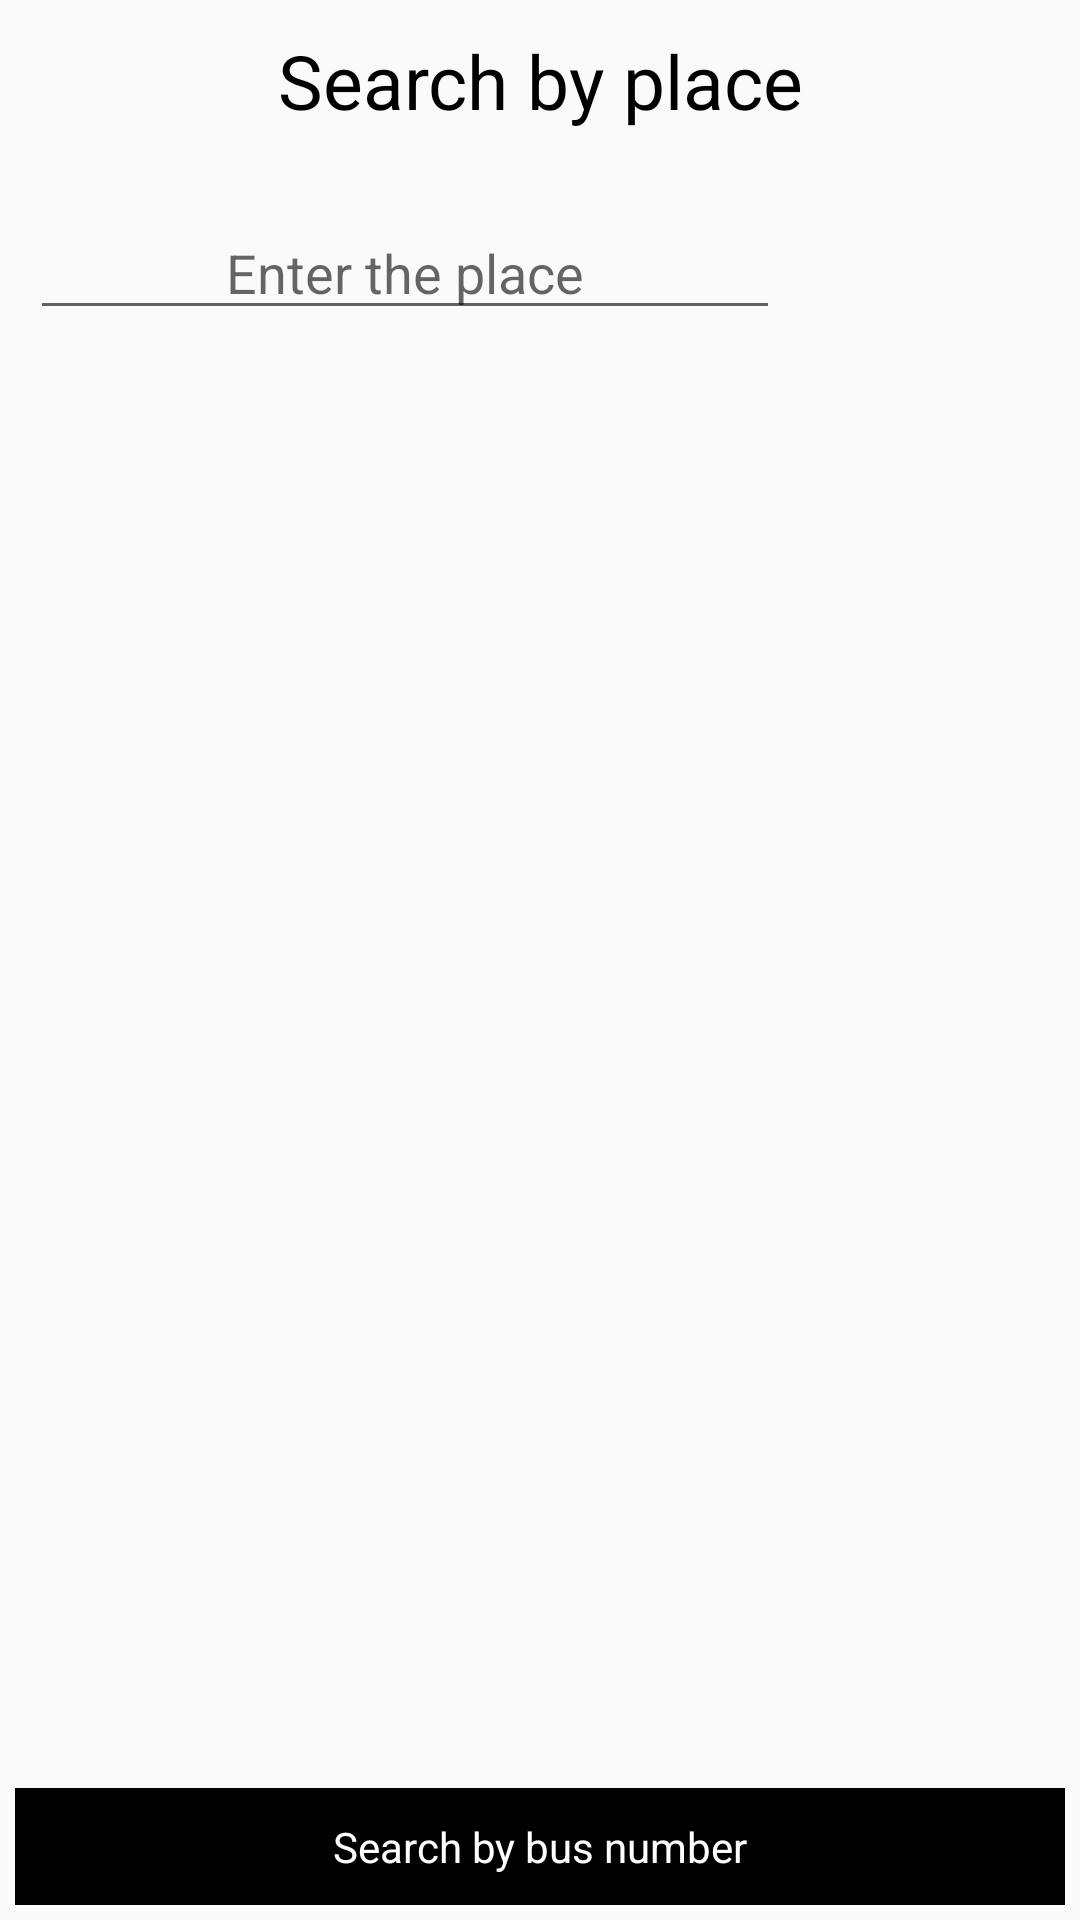

Write the Android layout XML for this screen, with the resource values it uses.
<!-- AndroidManifest.xml: application theme Theme.Design.Light.NoActionBar -->
<!-- res/layout/activity_search_place_page.xml -->
<?xml version="1.0" encoding="utf-8"?>
<RelativeLayout xmlns:android="http://schemas.android.com/apk/res/android"
    xmlns:app="http://schemas.android.com/apk/res-auto"
    xmlns:tools="http://schemas.android.com/tools"
    android:layout_width="match_parent"
    android:layout_height="match_parent"
    android:orientation="vertical"
    tools:context=".searchPlacePage">

    <LinearLayout
        android:id="@+id/LL_header"
        android:layout_width="match_parent"
        android:layout_height="wrap_content">

        <TextView
            android:layout_width="match_parent"
            android:layout_height="wrap_content"
            android:text="Search by place"
            android:gravity="center"
            android:paddingVertical="10dp"
            android:textSize="25dp"
            android:textColor="@color/black"/>

    </LinearLayout>

    <LinearLayout
        android:id="@+id/LL_searchByBus"
        android:orientation="horizontal"
        android:layout_marginTop="15dp"
        android:layout_below="@+id/LL_header"
        android:layout_width="match_parent"
        android:layout_height="wrap_content">

        <EditText
            android:inputType="text"
            android:id="@+id/edttxt_searchByPlace"
            android:layout_marginHorizontal="10dp"
            android:layout_weight="1"
            android:layout_width="match_parent"
            android:layout_height="wrap_content"
            android:gravity="center"
            android:hint="Enter the place"/>

        <ImageView
            android:id="@+id/btn_search_2"
            android:layout_weight="3"
            android:layout_width="match_parent"
            android:layout_height="match_parent"
            android:src="@drawable/ic_baseline_search_24"/>

    </LinearLayout>

    <LinearLayout
        android:orientation="vertical"
        android:layout_marginBottom="50dp"
        android:layout_width="match_parent"
        android:layout_height="wrap_content"
        android:layout_below="@+id/LL_searchByBus"
        android:layout_marginTop="10dp">

        <ListView
            android:id="@+id/showBus_lstview1"
            android:layout_width="match_parent"
            android:layout_height="wrap_content"/>
        <ListView
            android:layout_margin="20dp"
            android:padding="10dp"
            android:id="@+id/showBus_lstview2"
            android:layout_width="match_parent"
            android:layout_height="wrap_content"/>

    </LinearLayout>

    <LinearLayout
        android:layout_margin="5dp"
        android:layout_width="match_parent"
        android:layout_height="wrap_content"
        android:layout_alignParentBottom="true">

        <TextView
            android:background="@color/black"
            android:textColor="@color/white"
            android:id="@+id/searchByBusNumber_btn"
            android:gravity="center"
            android:paddingVertical="10dp"
            android:layout_width="match_parent"
            android:layout_height="wrap_content"
            android:text="Search by bus number"/>

    </LinearLayout>


</RelativeLayout>
<!-- resources referenced by this layout -->
<resources>

  <!-- not gathered from this repository: default colours our renderer supplied (Android Studio template values) -->
  <color name="black">#FF000000</color>
  <color name="white">#FFFFFFFF</color>
</resources>
